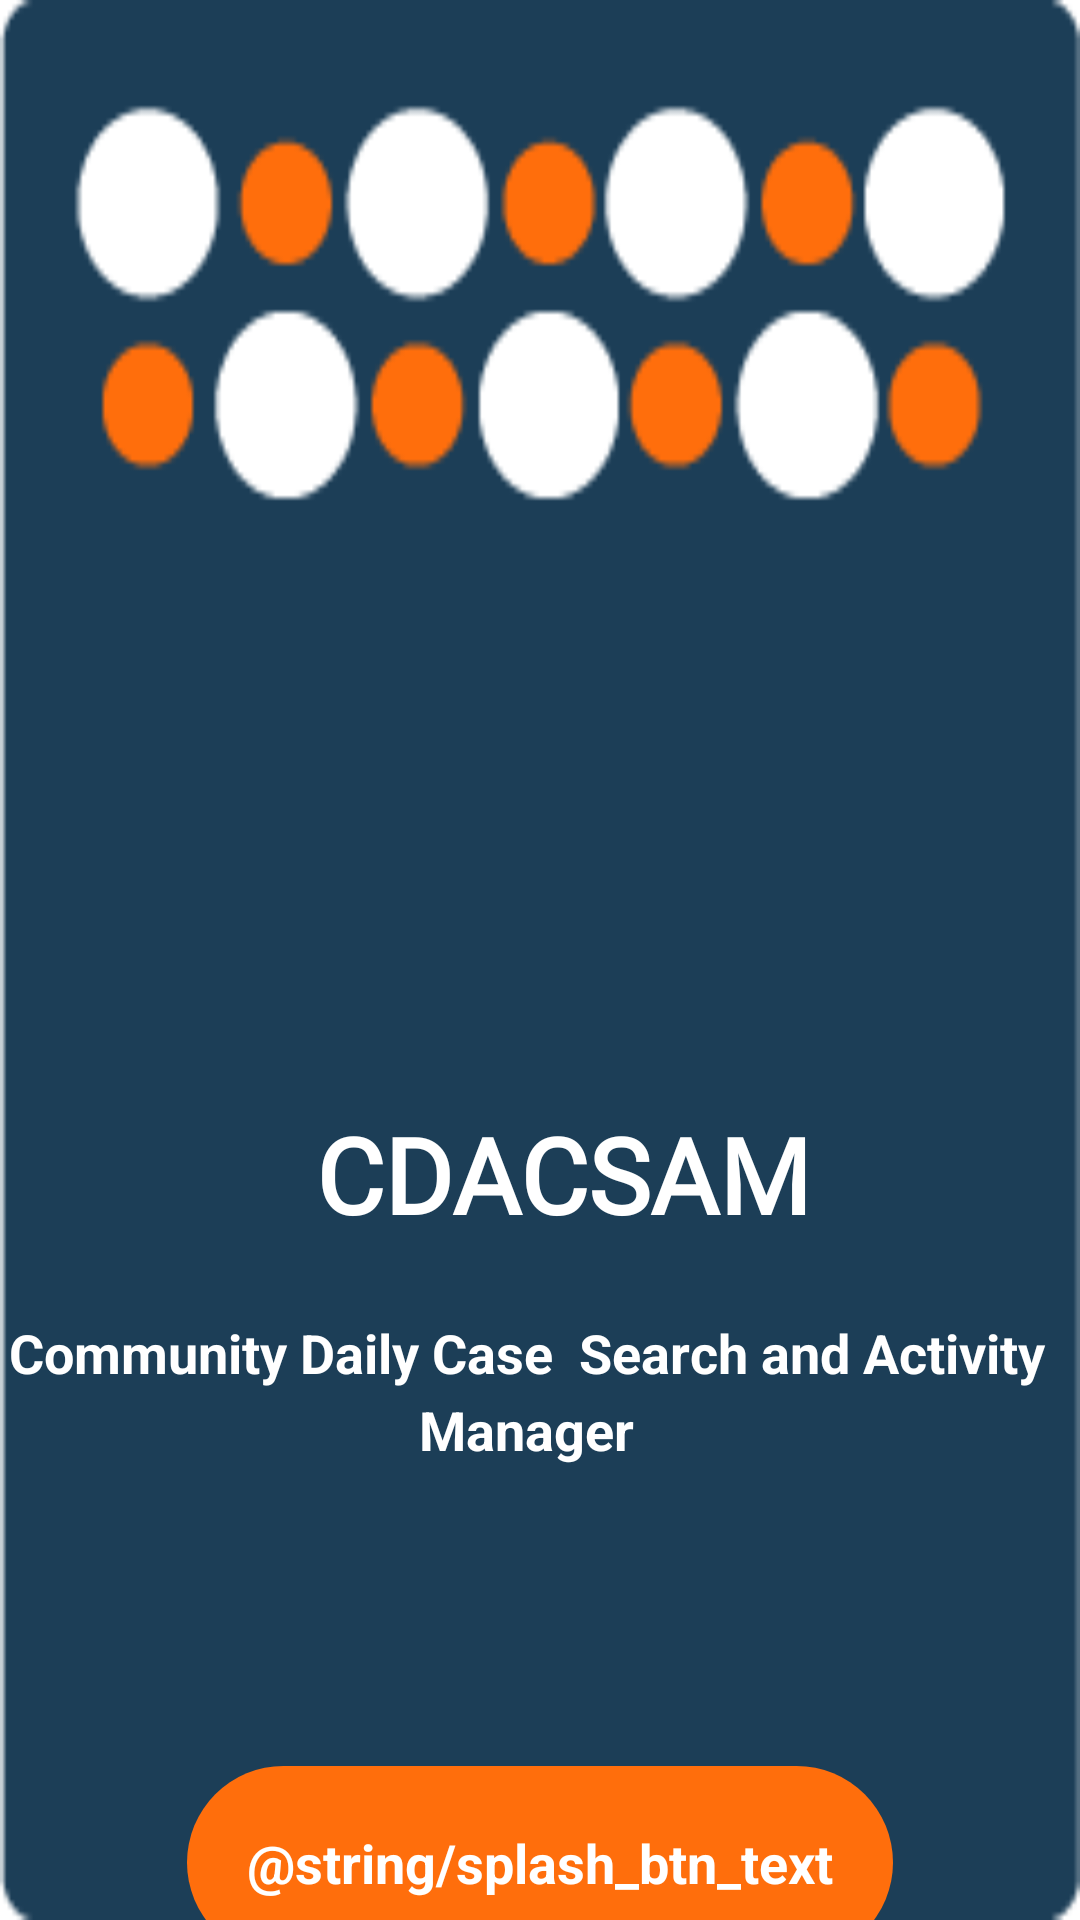

Here is an Android app screen rendered from its layout file. Give the layout XML and the strings, colors and styles it references.
<!-- AndroidManifest.xml: application theme Theme.AuthenApp -->
<!-- res/layout/home_fragment.xml -->
<?xml version="1.0" encoding="utf-8"?>
<androidx.constraintlayout.widget.ConstraintLayout xmlns:android="http://schemas.android.com/apk/res/android"
    xmlns:app="http://schemas.android.com/apk/res-auto"
    xmlns:tools="http://schemas.android.com/tools"
    android:layout_width="match_parent"
    android:layout_height="match_parent"
    android:background="@drawable/ic_splash_240x320"
    tools:context=".splash.SplashActivity">

    <TextView
        android:id="@+id/textView"
        android:layout_width="wrap_content"
        android:layout_height="0dp"
        android:layout_marginStart="24dp"
        android:layout_marginTop="368dp"
        android:layout_marginEnd="24dp"
        android:fontFamily="@font/open_sans_extrabold"
        android:text="@string/app_name"
        android:textColor="@color/white"
        android:textSize="35sp"
        android:textStyle="bold"
        app:layout_constraintEnd_toEndOf="parent"
        app:layout_constraintHorizontal_bias="0.555"
        app:layout_constraintStart_toStartOf="parent"
        app:layout_constraintTop_toTopOf="parent" />

    <TextView
        android:id="@+id/textView2"
        android:layout_width="wrap_content"
        android:layout_height="wrap_content"
        android:layout_marginStart="24dp"
        android:layout_marginTop="24dp"
        android:layout_marginEnd="24dp"
        android:lineSpacingMultiplier="1.2"
        android:text="@string/app_subtitle"
        app:layout_constraintEnd_toEndOf="parent"
        app:layout_constraintHorizontal_bias="0.608"
        app:layout_constraintStart_toStartOf="parent"
        app:layout_constraintTop_toBottomOf="@+id/textView"
        style="@style/splash_one_text_style" />

    <TextView
        android:id="@+id/start_text_btn"
        style="@style/splash_one_text_style"
        android:layout_width="wrap_content"
        android:layout_height="wrap_content"
        android:layout_marginStart="24dp"
        android:layout_marginTop="100dp"
        android:layout_marginEnd="24dp"
        android:background="@drawable/shape_button_rounded"
        android:padding="20dp"
        android:text="@string/splash_btn_text"
        app:layout_constraintEnd_toEndOf="parent"
        app:layout_constraintStart_toStartOf="parent"
        app:layout_constraintTop_toBottomOf="@+id/textView2" />

</androidx.constraintlayout.widget.ConstraintLayout>
<!-- resources referenced by this layout -->
<resources>
  <color name="white">#FFFFFFFF</color>
  <!-- drawable ic_splash_240x320: png bitmap (drawable, 2381 bytes) -->
  <!-- drawable shape_button_rounded (drawable) -->
  <?xml version="1.0" encoding="utf-8"?>
  <shape xmlns:android="http://schemas.android.com/apk/res/android"
      android:shape="rectangle">
  
      <gradient
          android:angle="360"
          android:endColor="@color/teal_200"
          android:startColor="@color/teal_200"
          android:type="linear" />
  
  
      <corners android:radius="50dp" />
  </shape>
  <string name="app_name">CDACSAM</string>
  <string name="app_subtitle">Community Daily Case <br /> Search and Activity  <br />  Manager</string>
  <style name="splash_one_text_style">
          <item name="android:textAlignment">center</item>
          <item name="android:textColor">@color/white</item>
          <item name="android:textSize">@dimen/splash_sub_text_size</item>
          <item name="android:textStyle">bold</item>
      </style>
  <style name="Theme.AuthenApp" parent="Theme.MaterialComponents.DayNight.DarkActionBar">
          
          <item name="colorPrimary">@color/purple_500</item>
          <item name="colorPrimaryVariant">@color/purple_700</item>
          <item name="colorOnPrimary">@color/white</item>
          
          <item name="colorSecondary">@color/teal_200</item>
          <item name="colorSecondaryVariant">@color/teal_700</item>
          <item name="colorOnSecondary">@color/black</item>
          
          <item name="android:statusBarColor" tools:targetApi="l">?attr/colorPrimaryVariant</item>
          
      </style>
  <color name="teal_200">#ff6e0c</color>
  <dimen name="splash_sub_text_size">18sp</dimen>
  <color name="purple_500">#1c3e57</color>
  <color name="purple_700">#1c3e57</color>
  <color name="teal_700">#ff6e0c</color>
  <color name="black">#FF000000</color>
</resources>
